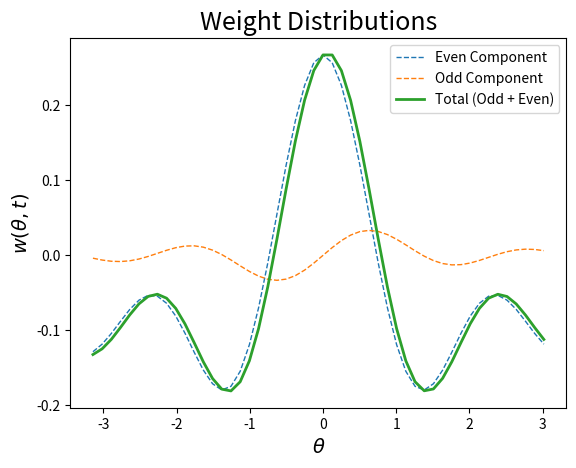
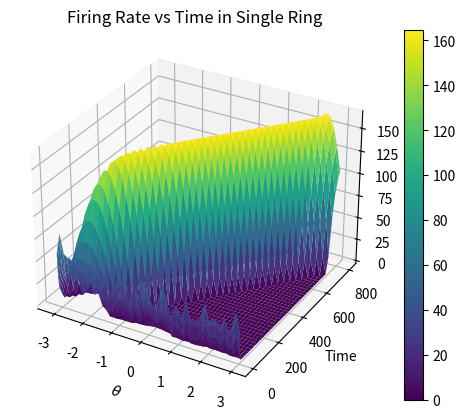

The matplotlib source for these figures, in order:
# Single ring solution using Zhang's equations,
# Now solved with Fourier Spectral method. 

import numpy as np
import matplotlib.pyplot as plt
from mpl_toolkits import mplot3d
from scipy.integrate import solve_ivp
import os

def tuningCurve(x):
    A = 2.53
    k = 8.08 
    B = 34.8/np.exp(k)
    x0 = np.pi/2
    out = A + B*np.exp(k*np.cos(x - x0))
    return out  


def weightFunc(x):
    '''
        creates outputs for plotting identical to weightFunc2, works on arrays. 
    '''
    # params
    b = .35    # amplitude
    k = 3      # period
    vs = .1    # vertical shift
    gamma = -0.063 # used as odd coeff
    alpha = 0.00201

    # define even portion, close to sinc function
    evenOut = np.zeros(len(x))
    oddOut = np.zeros(len(x))
    for i in range(len(x)):
        if x[i] == 0:
            evenOut[i] = b - vs
            oddOut = 0
        else: 
            evenOut[i] = b*np.sin(b*k*np.pi*x[i])/(np.pi*x[i]) - vs
            oddOut[i] = gamma*((1/x[i])*(b**2)*k*np.cos(b*k*np.pi*x[i]) - (1/(np.pi * x[i]**2))*b*np.sin(b*k*np.pi*x[i]))
    # create odd portion, is derivative of even wrt x  
    #oddOut = gamma*np.sin(x)

    totalOut = evenOut + oddOut
    return evenOut, oddOut, totalOut


def weightFunc2(x):
    '''
        creates weight functions to be used in filling of weight matrix. Identical values as weightFunc, 
        but on individual element not list.
    '''
    # params
    b = .35    # amplitude
    k = 3      # period
    vs = .1    # vertical shift
    gamma = -0.063 # used as odd coeff
    alpha = 0.00201

    # define even/odd portions, close to sinc function and its derivative respectively
    if x == 0:
        evenOut = b - vs
        oddOut =  0
    else: 
        evenOut = b*np.sin(b*k*np.pi*x)/(np.pi*x) - vs
        oddOut = gamma*((1/x)*(b**2)*k*np.cos(b*k*np.pi*x) - (1/(np.pi * x**2))*b*np.sin(b*k*np.pi*x))
    # Another odd option
    #oddOut = gamma*np.sin(x)
    totalOut = evenOut + oddOut
    return totalOut

def weightMat(x):
    W = np.zeros((len(x), len(x)))    
    for i in range(len(x)):
        for j in range(len(x)):
                W[i, j] = weightFunc2(x[i] - x[j])
    return W
    

def sigma(s):
    a = 6.34
    beta = 0.8
    b = 10
    c = 0.5
   
    #a = 1
    #beta = 1
    #b = 1.1
    #c = 1
    
    out = np.zeros(len(s))
    for i in range(len(s)):
        out[i] = a*np.log(1 + np.exp(b*(s[i] + c)))**beta
    return out

def sys(t, u):
    '''
    RHS of system to be used in solver. Parameter tau kept here.
    '''
    Tau = 10

    thetaSpace = np.linspace(-np.pi, np.pi, N, endpoint=False)
    
    W = weightMat(thetaSpace)
    #f = forcingVec(thetaSpace) creates constant forcing
    f = sigma(u)

    du = (1/Tau)*(-u + (1/len(u)) * np.matmul(W, f))
    
    #du[-1] = du[0] This does not make the solution periodic. 
    return du


def initialCondRand(x):
    IC = np.zeros(len(x))
    IC[0] = 1
    for i in range(1, len(x)):
        IC[i] = IC[i-1]/i + np.random.rand()
    return IC


def initialCondBump(x):
    IC = np.zeros(len(x))
    for i in range(len(x)):
        IC[i] = tuningCurve(x[i])
    return IC



## Plotting functions ##  -------------------------------------
def plot3d(x, y, z):
    fig1 = plt.figure()
    ax = plt.axes(projection='3d')
    surf = ax.plot_surface(x, y, z, rstride=1, cstride=1, cmap='viridis') 
    ax.set_title("Firing Rate vs Time in Single Ring")
    ax.set_ylabel('Time')
    ax.set_xlabel(r'$\theta$')
    ax.set_zlabel(r'$u$')
    #ax.view_init(30, 132) #uncomment to see backside
    plt.colorbar(surf)
    filename = 'SR.png'
    fig1.savefig(filename)
    os.system('cp ' + filename + ' /mnt/c/Users/<user>/Pictures/singleRing') # only run with this line uncommented if you are Nick
    plt.show()

def plotWeights(x, y1, y2, y3):
    plt.plot(x, y1, '--', linewidth = 1, label = 'Even Component')
    plt.plot(x, y2, '--', linewidth = 1, label = 'Odd Component')
    plt.plot(x, y3, linewidth = 2, label = 'Total (Odd + Even)')
    plt.title('Weight Distributions', fontsize = 18)
    plt.xlabel(r'$\theta$', fontsize = 14)
    plt.ylabel(r'$w(\theta, t)$', fontsize = 14)
    plt.legend()
    title = 'weight_functions.png'
    plt.savefig(title)
    os.system('cp '+ title +  ' /mnt/c/Users/<user>/Pictures/singleRing')
    #plt.show() 

## End Plotting Functions ## -------------------------------------


if __name__=="__main__":
    # set number of spatial discretizations
    N = 50

    # set up theta space
    x = np.linspace(-np.pi, np.pi, N, endpoint=False)
    y1, y2, y3 = weightFunc(x)


    # plot weight function
    plotWeights(x, y1, y2, y3)
   
    # create initial condiitions
    u0 = initialCondRand(x)

    sol = solve_ivp(sys, [0, 800], u0)
   
    timeGrid, thetaGrid = np.meshgrid(sol.t, x)
    
    # Recall sol is energy levels, not actual firing rates. 
    # step through each time slice, rectify accordingly (pass thru sig) 
  
    (m, n) = sol.y.shape
    firingRate = np.zeros((m, n))
    for i in range(n):
        firingRate[:, i] = sigma(sol.y[:, i])

     
    plot3d(thetaGrid, timeGrid, firingRate)

